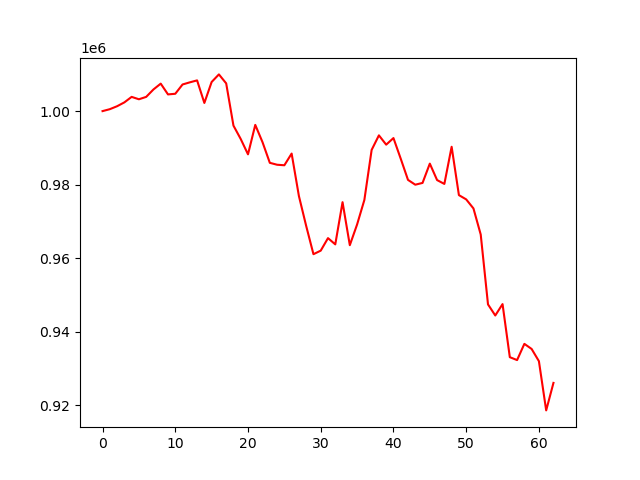

The file beside this chart, header and first rows:
account_value, date, daily_return
1000000, 2023-07-07, 
1000527, 2023-07-10, 0.0005266
1001328, 2023-07-11, 0.0008009
1002374, 2023-07-12, 0.001045
1003870, 2023-07-13, 0.001492
1003221, 2023-07-14, -0.0006469
1003868, 2023-07-17, 0.0006446
1005887, 2023-07-18, 0.002012
1007472, 2023-07-19, 0.001575
1004541, 2023-07-20, -0.002909
1004716, 2023-07-21, 0.000175
1007241, 2023-07-24, 0.002512
1007824, 2023-07-25, 0.0005789
1008356, 2023-07-26, 0.0005279
1002219, 2023-07-27, -0.006086
1007919, 2023-07-28, 0.005688
1009983, 2023-07-31, 0.002048
1007541, 2023-08-01, -0.002418
996057, 2023-08-02, -0.0114
992415, 2023-08-03, -0.003656
988249, 2023-08-04, -0.004198
996250, 2023-08-07, 0.008097
991529, 2023-08-08, -0.004739
985941, 2023-08-09, -0.005636
985417, 2023-08-10, -0.0005313
985276, 2023-08-11, -0.0001429
988455, 2023-08-14, 0.003227
976905, 2023-08-15, -0.01169
968775, 2023-08-16, -0.008322
961096, 2023-08-17, -0.007927
962059, 2023-08-18, 0.001002
965464, 2023-08-21, 0.00354
963765, 2023-08-22, -0.00176
975233, 2023-08-23, 0.0119
963543, 2023-08-24, -0.01199
969173, 2023-08-25, 0.005843
975839, 2023-08-28, 0.006878
989446, 2023-08-29, 0.01394
993410, 2023-08-30, 0.004006
990880, 2023-08-31, -0.002546
992669, 2023-09-01, 0.001805
987060, 2023-09-05, -0.00565
981297, 2023-09-06, -0.005838
979990, 2023-09-07, -0.001332
980474, 2023-09-08, 0.000494
985722, 2023-09-11, 0.005352
981248, 2023-09-12, -0.004539
980197, 2023-09-13, -0.001071
990309, 2023-09-14, 0.01032
977158, 2023-09-15, -0.01328
975999, 2023-09-18, -0.001186
973537, 2023-09-19, -0.002523
966436, 2023-09-20, -0.007294
947444, 2023-09-21, -0.01965
944425, 2023-09-22, -0.003186
947525, 2023-09-25, 0.003282
933091, 2023-09-26, -0.01523
932302, 2023-09-27, -0.0008454
936715, 2023-09-28, 0.004733
935322, 2023-09-29, -0.001488
... 3 more rows
